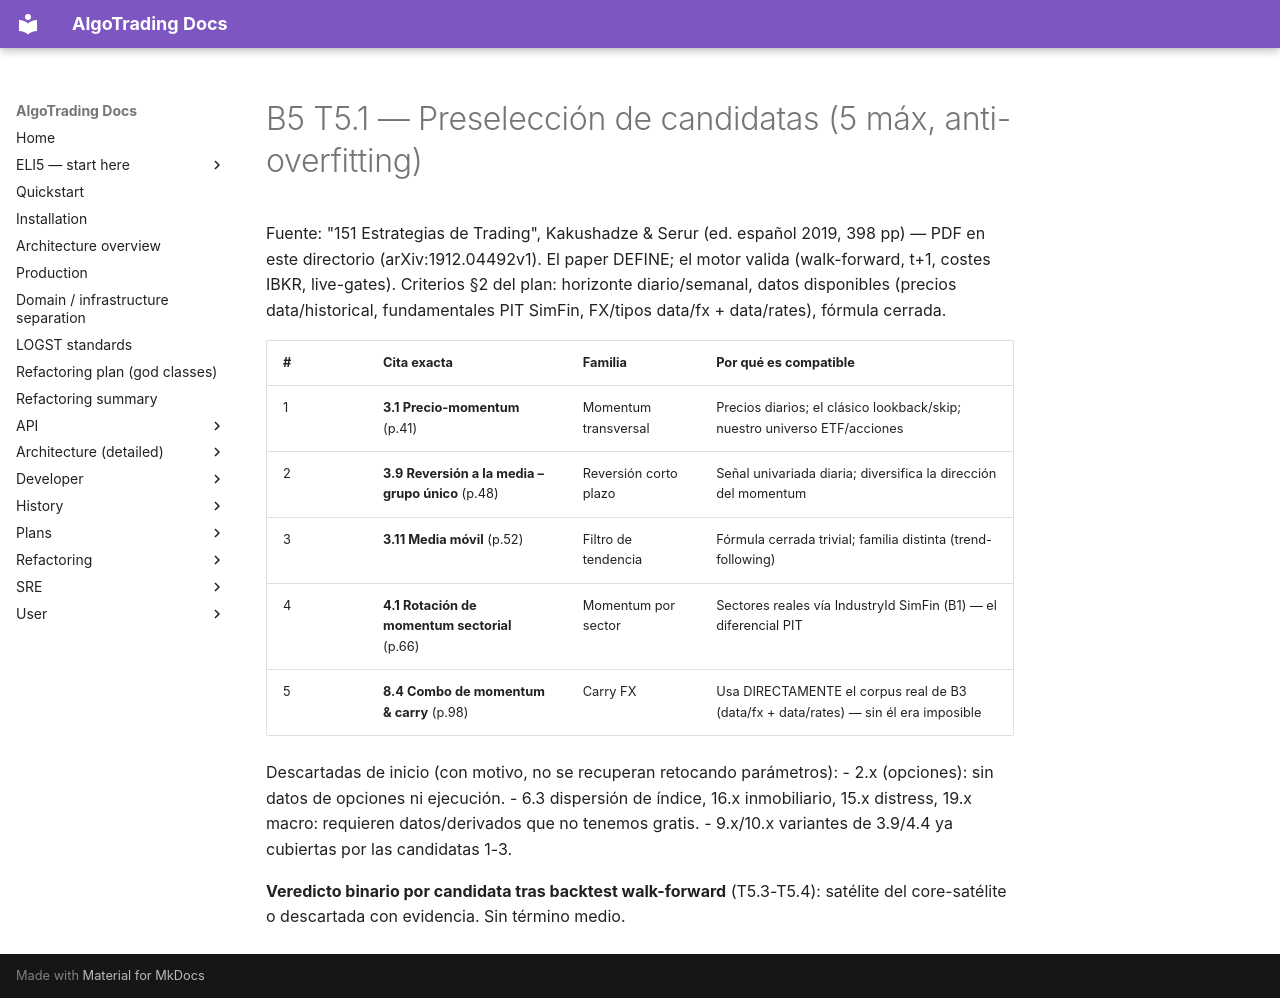

repository: KepaCantero/robotTrading · page: b5/T5.1_preseleccion/index.html · generator: mkdocs

# B5 T5.1 — Preselección de candidatas (5 máx, anti-overfitting)

Fuente: "151 Estrategias de Trading", Kakushadze & Serur (ed. español 2019,
398 pp) — PDF en este directorio (arXiv:1912.04492v1). El paper DEFINE; el
motor valida (walk-forward, t+1, costes IBKR, live-gates). Criterios §2 del
plan: horizonte diario/semanal, datos disponibles (precios data/historical,
fundamentales PIT SimFin, FX/tipos data/fx + data/rates), fórmula cerrada.

| # | Cita exacta | Familia | Por qué es compatible |
|---|---|---|---|
| 1 | **3.1 Precio-momentum** (p.41) | Momentum transversal | Precios diarios; el clásico lookback/skip; nuestro universo ETF/acciones |
| 2 | **3.9 Reversión a la media – grupo único** (p.48) | Reversión corto plazo | Señal univariada diaria; diversifica la dirección del momentum |
| 3 | **3.11 Media móvil** (p.52) | Filtro de tendencia | Fórmula cerrada trivial; familia distinta (trend-following) |
| 4 | **4.1 Rotación de momentum sectorial** (p.66) | Momentum por sector | Sectores reales vía IndustryId SimFin (B1) — el diferencial PIT |
| 5 | **8.4 Combo de momentum & carry** (p.98) | Carry FX | Usa DIRECTAMENTE el corpus real de B3 (data/fx + data/rates) — sin él era imposible |

Descartadas de inicio (con motivo, no se recuperan retocando parámetros):
- 2.x (opciones): sin datos de opciones ni ejecución.
- 6.3 dispersión de índice, 16.x inmobiliario, 15.x distress, 19.x macro:
  requieren datos/derivados que no tenemos gratis.
- 9.x/10.x variantes de 3.9/4.4 ya cubiertas por las candidatas 1-3.

**Veredicto binario por candidata tras backtest walk-forward** (T5.3-T5.4):
satélite del core-satélite o descartada con evidencia. Sin término medio.
